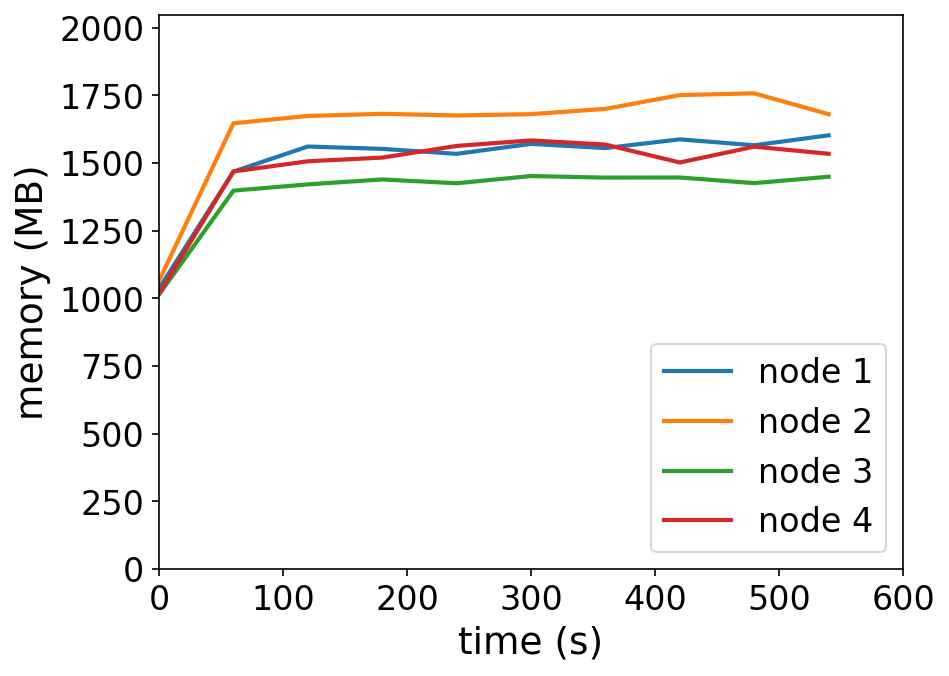

The table this chart was drawn from, first rows:
timestamp, ppgcc-m02_pod_amount, ppgcc-m02_memory, ppgcc-m02_cpu, ppgcc-m03_pod_amount, ppgcc-m03_memory, ppgcc-m03_cpu, ppgcc-m04_pod_amount, ppgcc-m04_memory, ppgcc-m04_cpu, ppgcc-m05_pod_amount, ppgcc-m05_memory, ppgcc-m05_cpu
0, 5, 1060980, 616947168, 5, 1090040, 127664023, 5, 1038740, 114048348, 5, 1042076, 111485768
60, 5, 1503708, 1043606489, 5, 1686284, 1233340812, 5, 1431572, 700061239, 5, 1504076, 894737650
120, 5, 1598484, 1104049019, 5, 1714004, 1435173742, 5, 1455200, 769274726, 5, 1542620, 1071456404
180, 5, 1589508, 1081555380, 5, 1722188, 1405735889, 5, 1473812, 751772734, 5, 1556480, 1051224880
240, 5, 1570764, 1039459098, 5, 1715852, 1470147937, 5, 1459424, 786258455, 5, 1600700, 1050735989
300, 5, 1608516, 1077071234, 5, 1720868, 1470898980, 5, 1486880, 729588036, 5, 1621556, 1037664464
360, 5, 1592544, 1104778320, 5, 1740800, 1422469226, 5, 1480808, 762140342, 5, 1605716, 1089997317
420, 5, 1625544, 1160802087, 5, 1792940, 1481870291, 5, 1481204, 726721976, 5, 1538132, 1043660272
480, 5, 1603236, 1129285109, 5, 1799672, 1530320622, 5, 1459952, 740654330, 5, 1597928, 1044885039
540, 5, 1640856, 1143930130, 5, 1720736, 1431654794, 5, 1484240, 756880439, 5, 1571000, 1112994438
